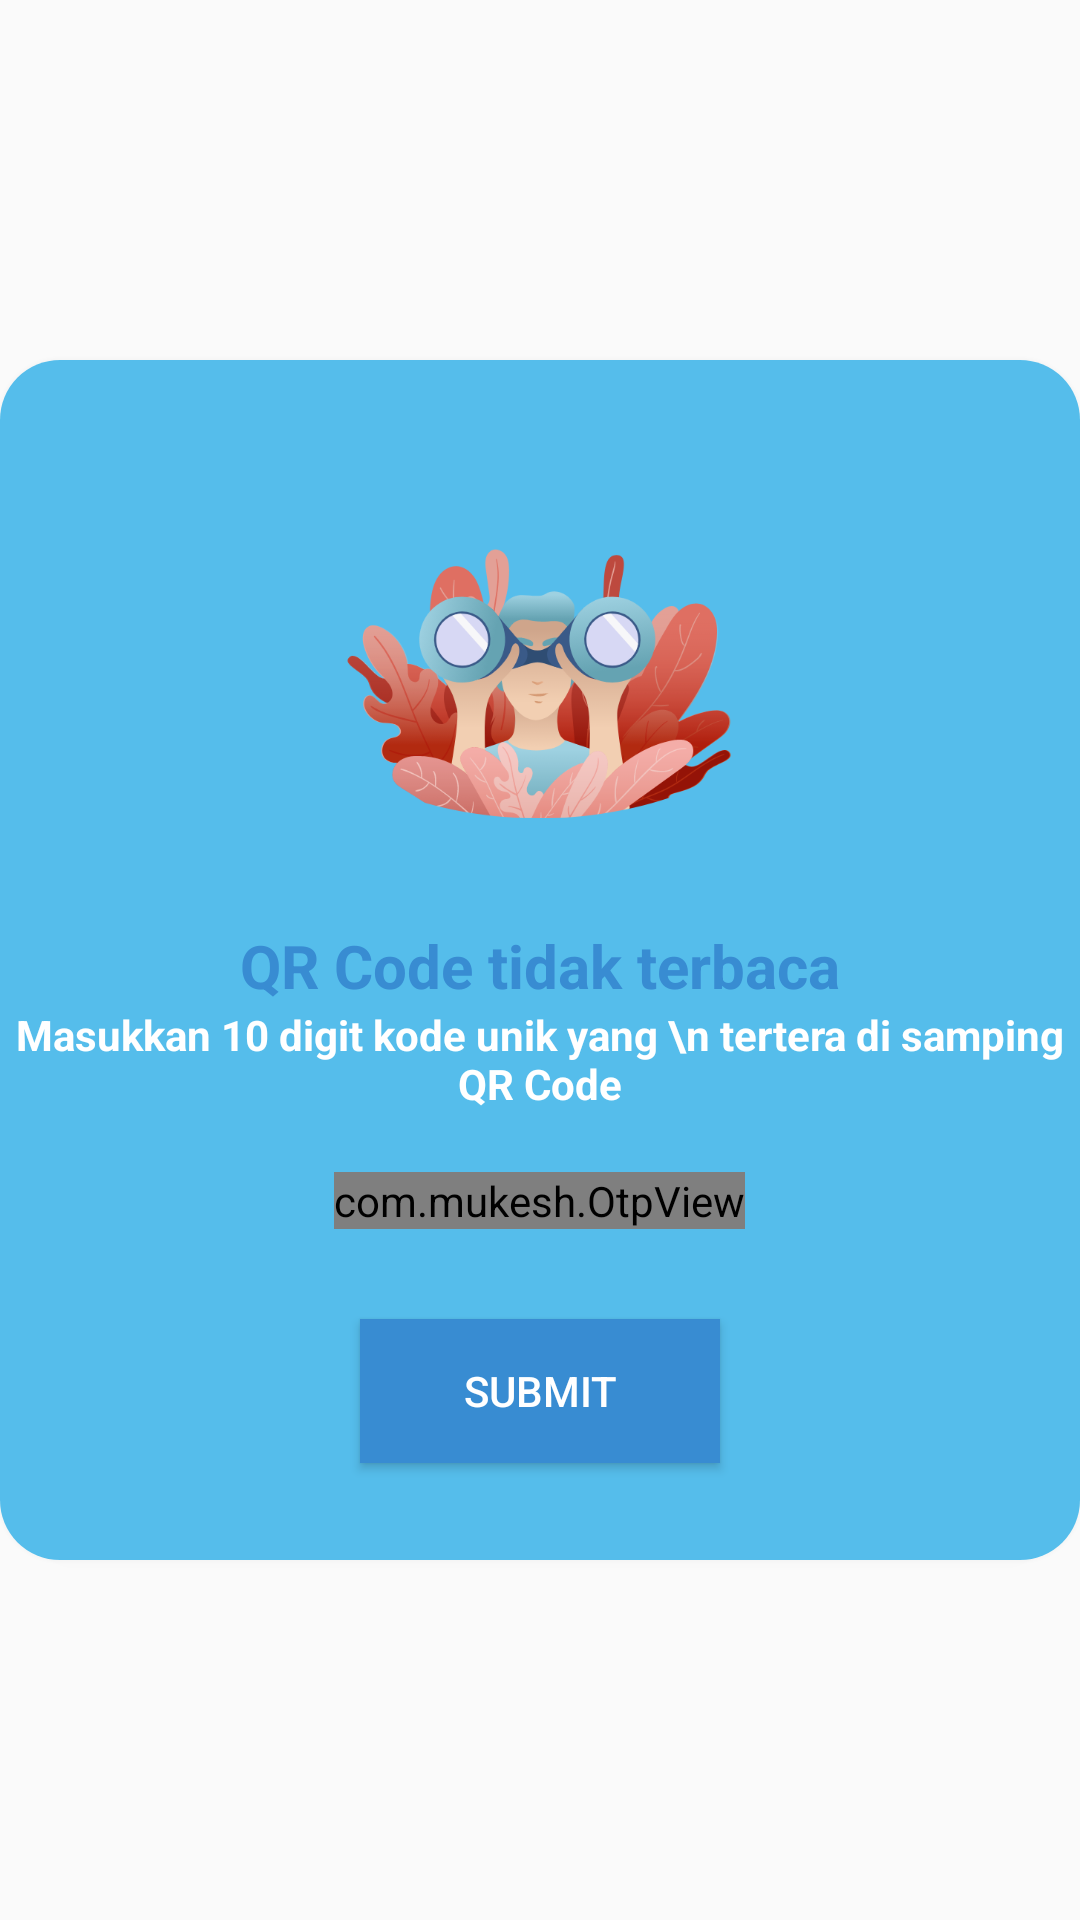

This screen was rendered from an Android layout file. Write that file and the resources it references.
<!-- AndroidManifest.xml: application theme AppTheme -->
<!-- res/layout/code_pop_up_retrofit.xml -->
<?xml version="1.0" encoding="utf-8"?>
<LinearLayout xmlns:android="http://schemas.android.com/apk/res/android"
    xmlns:app="http://schemas.android.com/apk/res-auto"
    android:orientation="vertical"
    android:layout_width="match_parent"
    android:gravity="center"
    android:layout_height="match_parent">

    <androidx.cardview.widget.CardView
        android:id="@+id/createSingleDealBut"
        android:layout_width="360dp"
        android:layout_height="400dp"
        android:layout_margin="10dp"
        android:elevation="3dp"
        android:background="@color/colorPrimary"
        app:cardCornerRadius="20dp"
        app:cardElevation="5dp">

        <LinearLayout
            android:layout_width="match_parent"
            android:layout_height="match_parent"
            android:gravity="center"
            android:background="#55BDEB"
            android:layout_gravity="center"
            android:orientation="vertical">

            <ImageView
                android:layout_width="170dp"
                android:layout_height="176dp"
                android:src="@drawable/code_image"/>

            <TextView
                android:layout_width="wrap_content"
                android:layout_height="wrap_content"
                android:textColor="@color/colorPrimary"
                android:text="QR Code tidak terbaca"
                android:textSize="20dp"
                android:textStyle="bold"/>

            <TextView
                android:layout_width="wrap_content"
                android:layout_height="wrap_content"
                android:textColor="@color/colorWhite"
                android:text="Masukkan 10 digit kode unik yang \n tertera di samping QR Code"
                android:textStyle="bold"
                android:textAlignment="center"/>

            <com.mukesh.OtpView
                android:id="@+id/otp_view"
                android:layout_width="wrap_content"
                android:layout_height="wrap_content"
                android:inputType="textCapCharacters"
                android:layout_marginEnd="20dp"
                android:layout_marginStart="20dp"
                android:textColor="@android:color/white"
                app:itemCount="10"
                app:lineColor="@color/colorWhite"
                app:viewType="line"
                android:layout_marginTop="20dp"
                app:itemWidth="25dp"
                app:itemHeight="25dp"
                />

            <Button
                android:id="@+id/submit"
                android:layout_width="120dp"
                android:layout_height="wrap_content"
                android:background="@color/colorPrimary"
                android:text="Submit"
                android:layout_marginTop="30dp"
                android:layout_marginBottom="20dp"
                android:textColor="@color/colorWhite"/>



        </LinearLayout>

    </androidx.cardview.widget.CardView>

</LinearLayout>
<!-- resources referenced by this layout -->
<resources>
  <color name="colorPrimary">#388CD2</color>
  <color name="colorWhite">#ffffff</color>
  <!-- drawable code_image: png bitmap (drawable, 98850 bytes) -->
  <style name="AppTheme" parent="Theme.AppCompat.Light.NoActionBar">
          
          <item name="colorPrimary">@color/colorPrimary</item>
          <item name="colorPrimaryDark">@color/colorPrimary</item>
          <item name="colorAccent">@color/colorPrimary</item>
          <item name="otpViewStyle">@style/OtpWidget.OtpView</item>
      </style>
</resources>
